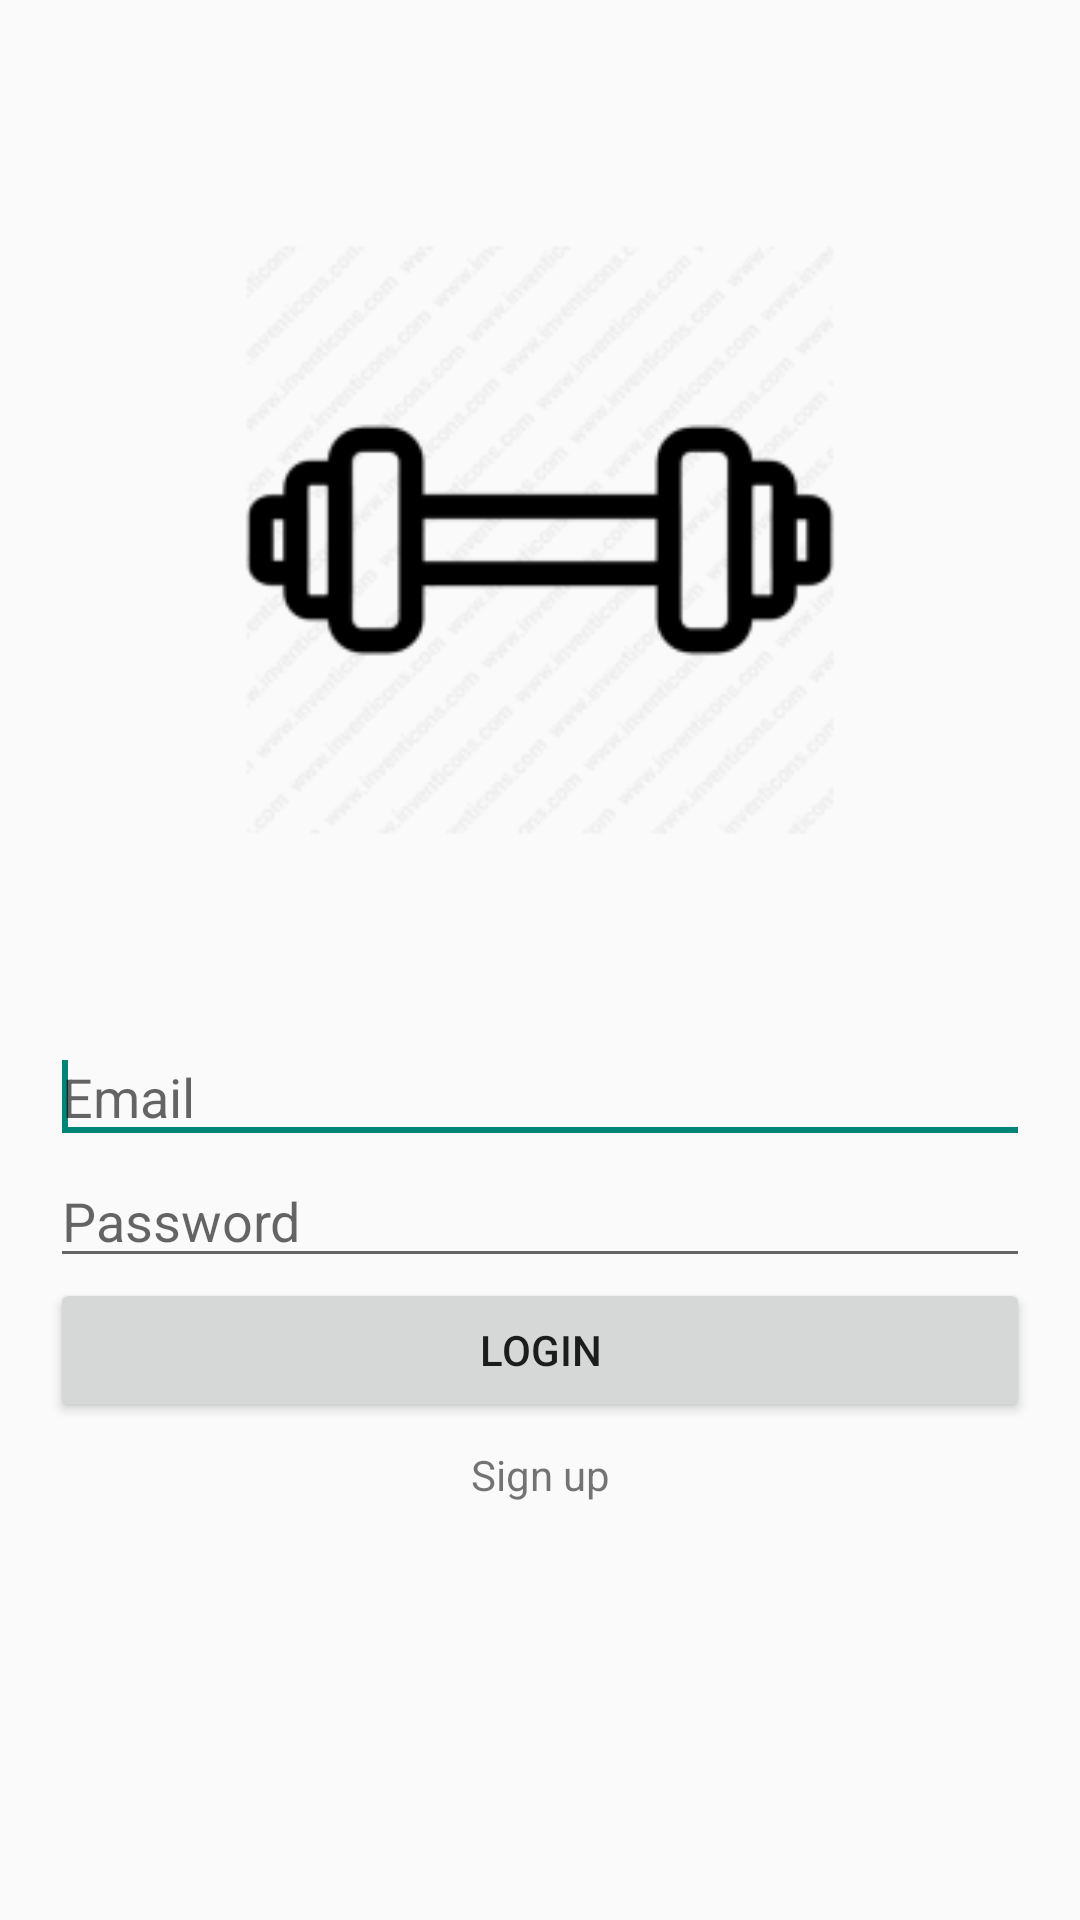

This screen was rendered from an Android layout file. Write that file and the resources it references.
<!-- AndroidManifest.xml: application theme Theme.AppCompat.Light.NoActionBar -->
<!-- res/layout/activity_login.xml -->
<?xml version="1.0" encoding="utf-8"?>
<LinearLayout xmlns:android="http://schemas.android.com/apk/res/android"
    android:layout_width="match_parent"
    android:layout_height="match_parent"
    android:orientation="vertical"
    android:padding="50px">
    <ImageView
        android:layout_width="match_parent"
        android:layout_height="wrap_content"
        android:scaleType="fitStart"
        android:adjustViewBounds="true"
        android:src="@mipmap/ic_launcher_foreground"/>
    <EditText
        android:id="@+id/emailField"
        android:layout_width="match_parent"
        android:layout_height="wrap_content"
        android:ems="10"
        android:inputType="textEmailAddress"
        android:hint="@string/email_hint" >
        <requestFocus />
    </EditText>

    <EditText
        android:id="@+id/passwordField"
        android:layout_width="match_parent"
        android:layout_height="wrap_content"
        android:ems="10"
        android:hint="@string/password_hint"
        android:inputType="textPassword" />
    <Button
        android:id="@+id/loginButton"
        android:layout_width="match_parent"
        android:layout_height="wrap_content"
        android:text="@string/login_button_label" />
    <TextView
        android:id="@+id/signUpText"
        android:layout_width="match_parent"
        android:layout_height="wrap_content"
        android:gravity="center"
        android:paddingBottom="8dp"
        android:paddingTop="8dp"
        android:text="@string/sign_up_text" />

</LinearLayout>
<!-- resources referenced by this layout -->
<resources>
  <!-- mipmap ic_launcher_foreground: png bitmap (mipmap-hdpi, 4433 bytes) -->
  <string name="email_hint">Email</string>
  <string name="login_button_label">Login</string>
  <string name="password_hint">Password</string>
  <string name="sign_up_text">Sign up</string>
</resources>
